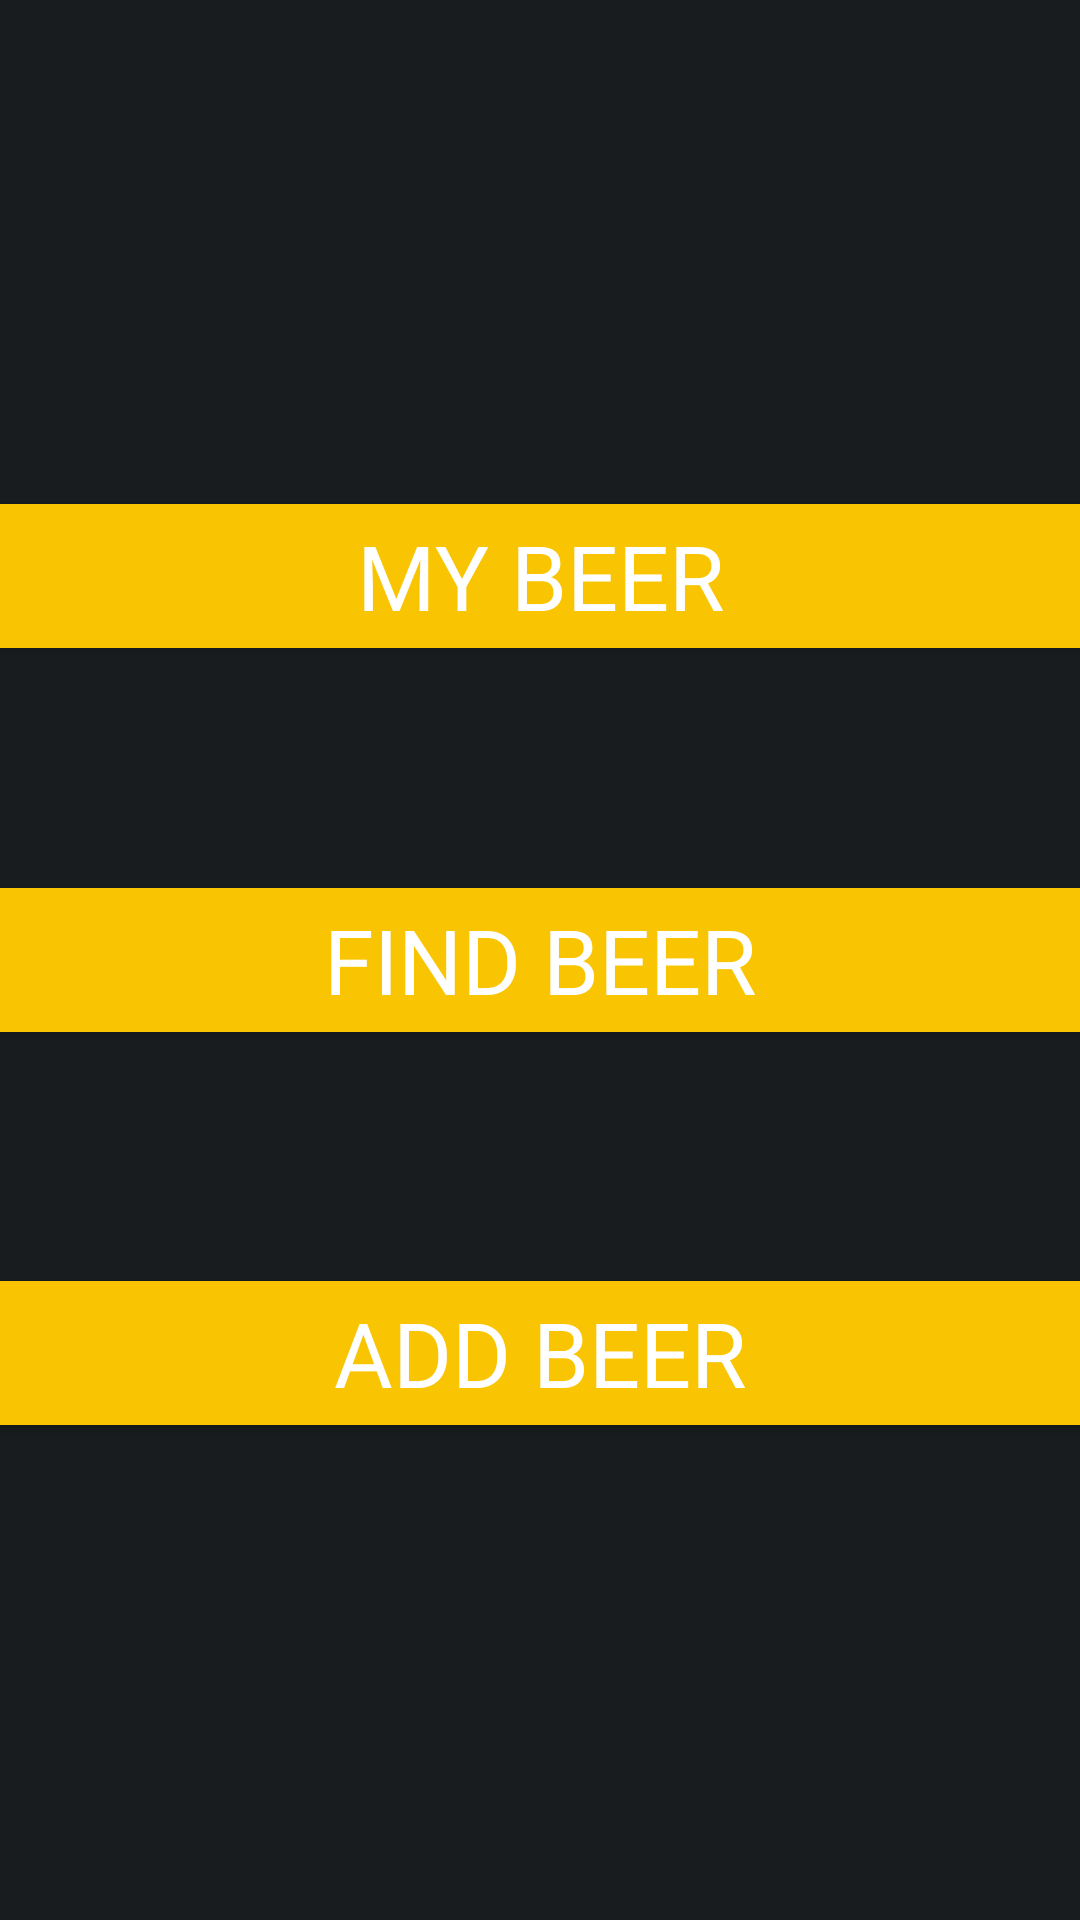

Produce the Android XML layout that renders to this screen, including the resource entries it uses.
<!-- AndroidManifest.xml: application theme AppTheme -->
<!-- res/layout/homepage_activity.xml -->
<RelativeLayout xmlns:android="http://schemas.android.com/apk/res/android"
    xmlns:tools="http://schemas.android.com/tools" android:layout_width="match_parent"
    android:layout_height="match_parent" android:paddingLeft="@dimen/activity_horizontal_margin"
    android:paddingRight="@dimen/activity_horizontal_margin"
    android:paddingTop="@dimen/activity_vertical_margin"
    android:paddingBottom="@dimen/activity_vertical_margin" tools:context=".MainActivity">

    <Button
        android:layout_width="match_parent"
        android:layout_height="wrap_content"
        android:id="@+id/myBeerButton"
        android:layout_above="@+id/findBeerButton"
        android:layout_alignParentLeft="true"
        android:layout_alignParentStart="true"
        android:layout_marginBottom="80dp"
        android:text="My Beer"
        android:background="#f9c401"
        android:textSize="30sp"
        android:textColor="#ffffffff"
        android:typeface="sans" />

    <Button
        android:layout_width="match_parent"
        android:layout_height="wrap_content"
        android:layout_centerVertical="true"
        android:layout_alignParentLeft="true"
        android:layout_alignParentStart="true"
        android:id="@+id/findBeerButton"
        android:text="Find Beer"
        android:background="#f9c401"
        android:textSize="30sp"
        android:textColor="#ffffffff"
        android:typeface="sans" />

    <Button
        android:layout_width="match_parent"
        android:layout_height="wrap_content"
        android:layout_below="@+id/findBeerButton"
        android:layout_alignParentLeft="true"
        android:layout_alignParentStart="true"
        android:layout_marginTop="83dp"
        android:id="@+id/addBeerButton"
        android:text="Add Beer"
        android:background="#f9c401"
        android:textSize="30sp"
        android:textColor="#ffffffff"
        android:typeface="sans" />
</RelativeLayout>
<!-- resources referenced by this layout -->
<resources>
  <style name="AppTheme" parent="android:Theme.DeviceDefault">
          
          
  
          <item name="android:colorPrimary">#F9A825</item>
  
          
  
          android:fontFamily="sans-serif"
          android:fontFamily="sans-serif-light"
          android:fontFamily="sans-serif-condensed"
          android:fontFamily="sans-serif-thin"
          <item name="android:fontFamily">sans-serif</item>
      </style>
</resources>
